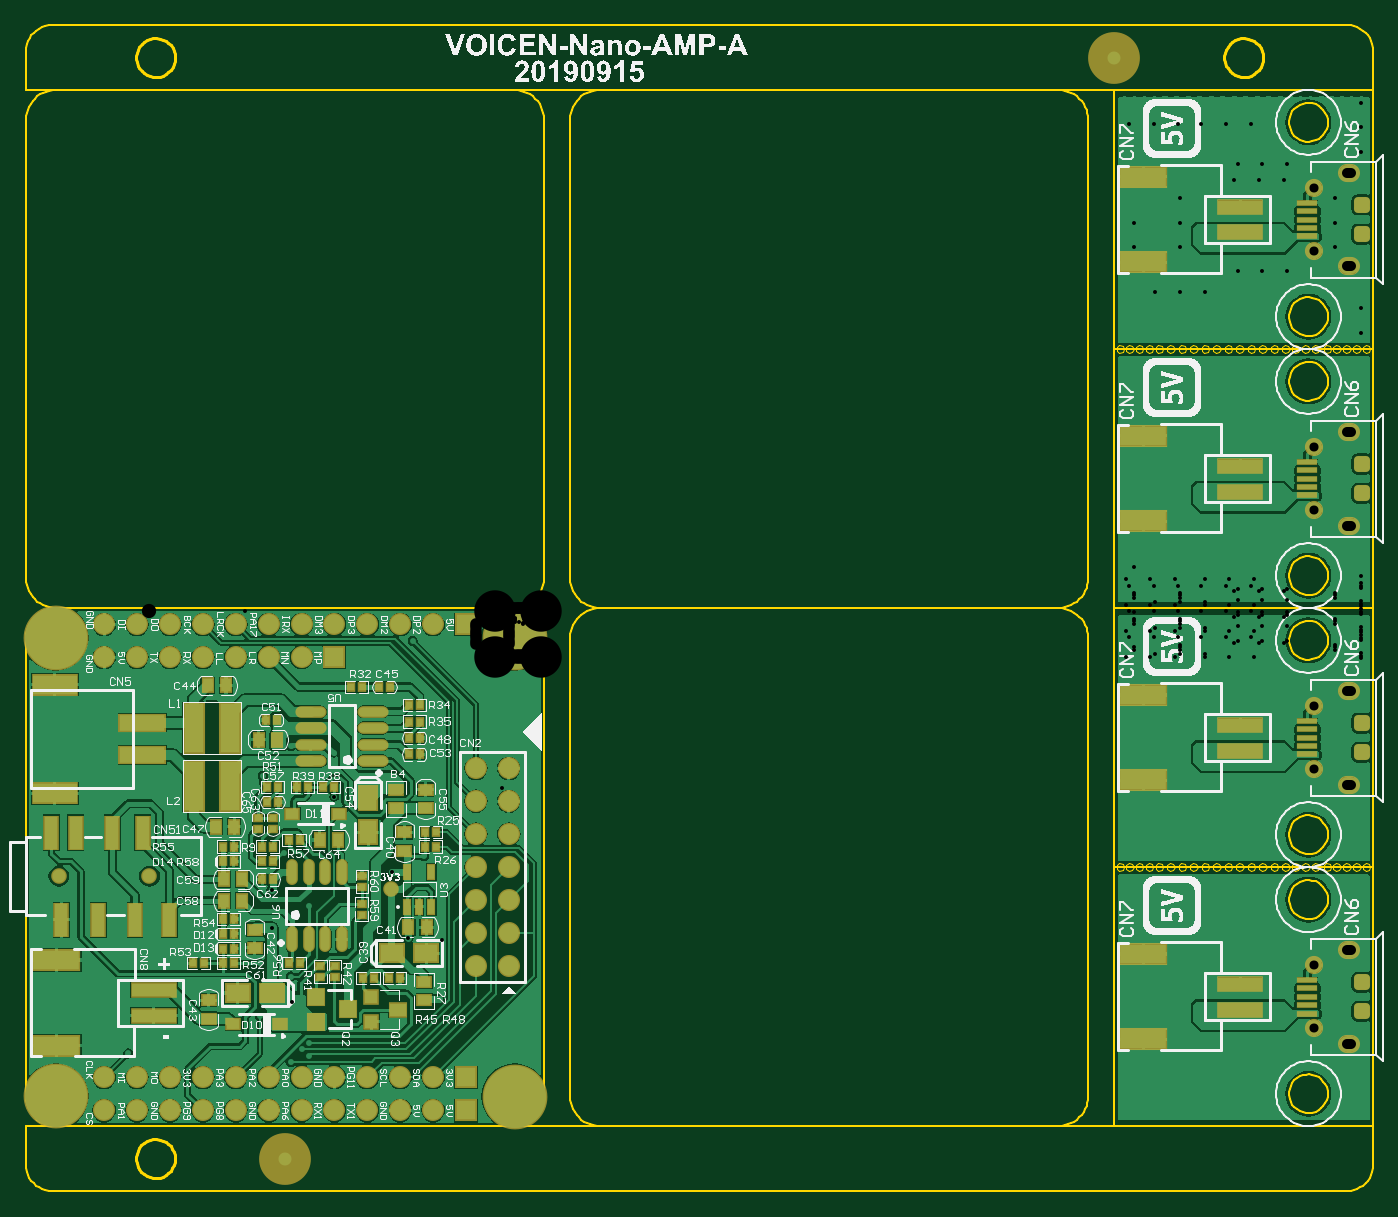
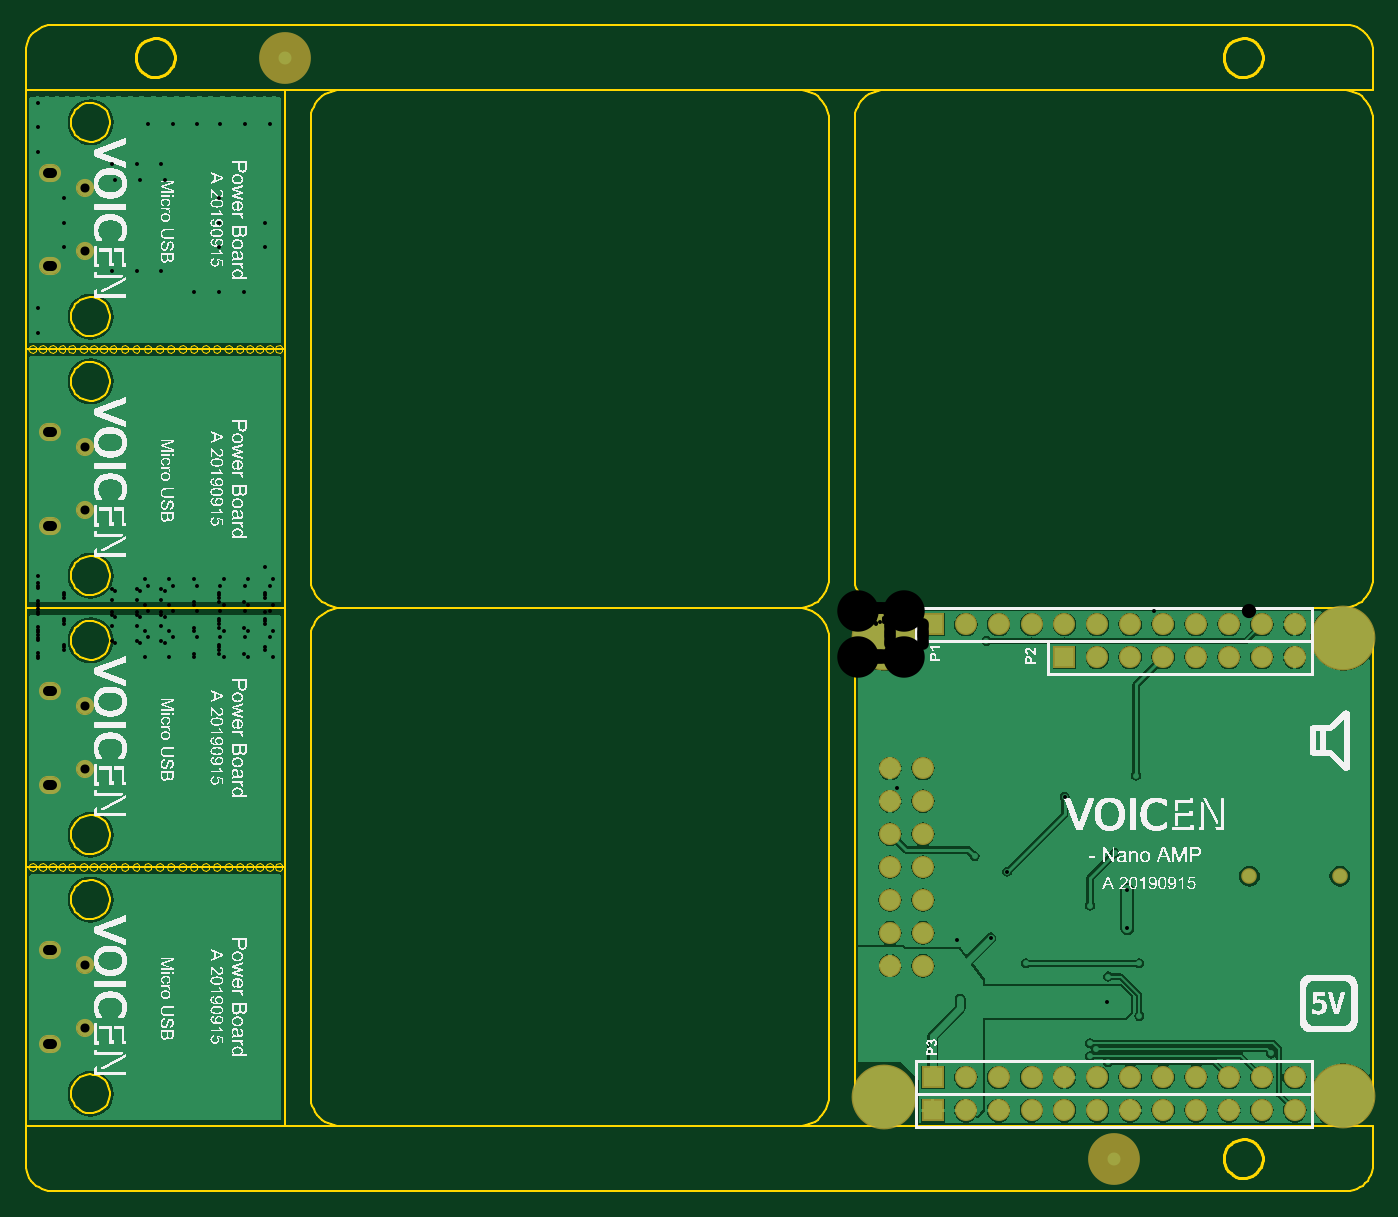
Circuit board: 11 layer files. Board 104.0 x 90.0 mm.
- drill: VOICEN-Nano-AMP-A-RoundHoles-Plated.TXT (4415 bytes)
- drill: VOICEN-Nano-AMP-A-SlotHoles-Plated.TXT (326 bytes)
- bottom_copper: VOICEN-Nano-AMP-A.GBL (70768 bytes)
- bottom_silk: VOICEN-Nano-AMP-A.GBO (515719 bytes)
- paste: VOICEN-Nano-AMP-A.GBP (135 bytes)
- bottom_mask: VOICEN-Nano-AMP-A.GBS (1837 bytes)
- outline: VOICEN-Nano-AMP-A.GKO (20809 bytes)
- top_copper: VOICEN-Nano-AMP-A.GTL (118707 bytes)
- top_silk: VOICEN-Nano-AMP-A.GTO (176566 bytes)
- paste: VOICEN-Nano-AMP-A.GTP (5269 bytes)
- top_mask: VOICEN-Nano-AMP-A.GTS (6965 bytes)

=== drill: VOICEN-Nano-AMP-A-RoundHoles-Plated.TXT ===
M48
;Layer_Color=9474304
;FILE_FORMAT=2:5
INCH,LZ
;TYPE=PLATED
T1F00S00C0.01200
T2F00S00C0.02756
T4F00S00C0.03543
T5F00S00C0.04331
T6F00S00C0.12598
%
T01
X0176784Y-014813
X0184283
X0191783
X0200783
X0208283
X0215784
X0218268Y-01337
X0210769
X0225768
X0240283Y-012663
Y-011913
Y-011163
X0224783Y-010613
X0225783Y-010113
X0218284
X0217284Y-010613
X0209784
X0210784Y-010113
X0207283Y-008913
X0214784
X0199784
X0192783
X0185284
X0177784
X0176784Y-006939
X0184283
X0191783
X0200783
X0208283
X0215784
X0218268Y-005496
X0225768
X0210769
X0200783Y-006139
X0193283
X0185784
X0179283Y-004789
X0193283
X0240283
X0248284Y-005889
Y-006639
Y-007389
Y-008263
Y-009013
Y-009763
Y-013763
Y-014513
Y-015263
X0200783Y-014013
X0193283
X0185784
X0179283Y-012663
Y-011913
X0179368Y-01118
X0193283Y-011163
Y-011913
Y-012663
X-003208Y-011888
X-0041Y-0113
X-0041281Y-0100219
X-0031012Y-0101055
X-0032Y-0098
Y-0095
X-00365Y-00755
X-0035Y-0065
X-004
Y-005
X-0035
X-0032
Y-0055
X-0005Y-00575
Y-0065
X-000398Y-004908
X-007Y-005
X-0075
X-008
X-00855Y-0051
X-009Y-005
Y-0055
Y-006
Y-0065
X-0091Y-00675
Y-0072
Y-0077
X-0088Y-008
X-0082842Y-0085658
Y-0097342
X-0091Y-0094
Y-0101
X-0090953Y-01054
X-00865Y-0108
X-0077Y-0112
X-0076758Y-0119789
X-0077Y-01225
X-0074Y-0122
Y-0119
X-007348Y-013418
X-007152Y-013228
X-007148Y-013628
X-007698Y-013808
X-00865Y-0124
X-0096Y-013
X-01002Y-01301
X-011Y-013
X-012
X-013
Y-0125
Y-0115
X-014
X-015
Y-0125
X-014
X-0138Y-0107
X-013Y-0105
X-012
X-0115
X-011
X-0105Y-01
X-0106Y-0115
X-0103
X-01
X-0101Y-0071
X-0106Y-007
X-011398Y-006908
Y-006408
X-01127Y-00541
X-011898Y-005408
X-012898Y-0054589
X-013898Y-004908
X-014898
X-0145Y-0086
X-0135
Y-0076
X-0079Y-00745
X-0072Y-0067
X-007Y-0065
Y-006
X-0063827Y-0057327
X-0078Y-0058
X-0059Y-0075
X-0055
Y-0078
X-0046315Y-0080185
X-0061Y-0092
X-0062Y-0095
X-00715Y-00905
X-0052Y-0108
X-0048Y-0127
X-0045
X-012646Y-01354
X-0155Y-0099
Y-0086
Y-0076
X-014898Y-003908
Y-002908
X-013898
X-013398Y-002408
X-012398
X-0116Y-0023
X-011398Y-002708
X-011898Y-002908
X-012898
X-013898Y-003908
X-011398Y-004008
X-0109Y-002
Y-0012
X-0099Y-0018
X-0092Y-0021
Y-0024
X-0089
X-0082
X-0074Y-0027
X-0067Y-0028
X-0057
X-005
X-0046
X-0042Y-002
X-0048Y-0015
X-0055
X-004Y-001
X-0035Y-0027
X-0033Y-0032
Y-0037
X-0035Y-004
Y-0045
X-00375Y-00475
X-006398Y-004708
Y-004408
X-005938Y-003658
X-006098Y-003208
X-007698Y-004208
X-008998Y-004308
Y-003708
X-008898Y-003408
Y-003158
X-0089Y-0013
X-001898Y-001908
X-001398Y-002408
X-001Y-003
Y-0035
Y-004
X-0015
X-000398Y-004408
Y-002408
X0179368Y-003306
X0179283Y-004039
X0193283
Y-003289
X0209784Y-002739
X0210784Y-002239
X0218284
X0217284Y-002739
X0224783
X0225783Y-002239
X0214784Y-001039
X0207283
X0199784
X0192783
X0185284
X0177784
X0176784Y000935
X0184283
X0191783
X0200783
X0208283
X0215784
X0218268Y002378
X0210769
X0225768
X0240283Y003085
Y003835
Y004585
X0224783Y005135
X0225783Y005635
X0218284
X0217284Y005135
X0209784
X0210784Y005635
X0207283Y006835
X0214784
X0199784
X0192783
X0185284
X0177784
X0176784Y008809
X0184283
X0191783
X0200783
X0208283
X0215784
X0218268Y0102521
X0225768
X0210769
X0200783Y0096091
X0193283
X0185784
X0179368Y004568
X0179283Y003835
Y003085
X0193283
Y003835
Y004585
Y001735
X0200783
X0185784
X0248284Y001985
Y001235
Y000485
Y-000389
Y-001139
Y-001889
X0240283Y-003289
Y-004039
X0248284Y005985
Y006735
Y007485
Y0083591
Y0091091
Y009859
X0240283Y0109591
Y0117091
Y0124591
X0224783Y0130091
X0225783Y0135091
X0218284
X0217284Y0130091
X0209784
X0210784Y0135091
X0207283Y0147091
X0199784
X0192783
X0185284
X0177784
X0179368Y012442
X0179283Y0117091
Y0109591
X0193283
Y0117091
Y0124591
X0214784Y0147091
X0248284Y0146091
Y0153591
Y0138591
T02
X0234063Y-0127677
X0234063Y-0108583
X0234063Y-0048937
X0234063Y-0029842
X0234063Y0029803
X0234063Y0048898
X0234063Y0108543
X0234063Y0127638
T04
X-013374Y-015268
X-012374
X-011374
X-010374
X-009374
X-008374
X-007374
X-006374
X-005374
X-004374
X-003374
X-002374
Y-014268
X-003374
X-004374
X-005374
X-006374
X-007374
X-008374
X-009374
X-010374
X-011374
X-012374
X-013374
X-0020748Y-010874
X-0010748
Y-009874
Y-008874
X-0020748
Y-009874
Y-007874
X-0010748
Y-006874
Y-005874
Y-004874
X-0020748
Y-005874
Y-006874
X-002374Y-0005
X-003374
X-004374
X-005374
X-006374
Y-0015
X-007374
X-008374
X-009374
X-010374
X-011374
X-012374
X-013374
Y-0005
X-012374
X-011374
X-010374
X-009374
X-008374
X-007374
T05
X-014748Y-00815
X-0119961
T06
X-014848Y-014838
X-000898Y-014848
Y-000908
X-014848Y-000898
M30

=== drill: VOICEN-Nano-AMP-A-SlotHoles-Plated.TXT (326 bytes, source withheld) ===
=== bottom_copper: VOICEN-Nano-AMP-A.GBL (70768 bytes, source omitted) ===
=== bottom_silk: VOICEN-Nano-AMP-A.GBO (515719 bytes, source omitted) ===
=== paste: VOICEN-Nano-AMP-A.GBP ===
G04 Layer_Color=128*
%FSLAX25Y25*%
%MOIN*%
G70*
G01*
G75*
%ADD10C,0.03937*%
D10*
X173228Y167323D02*
D03*
X-78760Y-167342D02*
D03*
M02*

=== bottom_mask: VOICEN-Nano-AMP-A.GBS ===
G04 Layer_Color=16711935*
%FSLAX25Y25*%
%MOIN*%
G70*
G01*
G75*
%ADD54C,0.15748*%
%ADD61C,0.04737*%
%ADD77C,0.19698*%
%ADD78C,0.06706*%
%ADD79R,0.06706X0.06706*%
%ADD80O,0.06706X0.05524*%
%ADD81C,0.05524*%
D54*
X173228Y167323D02*
D03*
X-78760Y-167342D02*
D03*
D61*
X-119961Y-81500D02*
D03*
X-147480D02*
D03*
D77*
X-148480Y-148380D02*
D03*
Y-8980D02*
D03*
X-8980Y-148480D02*
D03*
Y-9080D02*
D03*
D78*
X-33740Y-152680D02*
D03*
X-43740D02*
D03*
X-53740D02*
D03*
X-63740D02*
D03*
X-73740D02*
D03*
X-83740D02*
D03*
X-93740D02*
D03*
X-103740D02*
D03*
X-113740D02*
D03*
X-123740D02*
D03*
X-133740D02*
D03*
X-33740Y-142680D02*
D03*
X-43740D02*
D03*
X-53740D02*
D03*
X-63740D02*
D03*
X-73740D02*
D03*
X-83740D02*
D03*
X-93740D02*
D03*
X-103740D02*
D03*
X-113740D02*
D03*
X-123740D02*
D03*
X-133740D02*
D03*
X-73740Y-15000D02*
D03*
X-83740D02*
D03*
X-93740D02*
D03*
X-103740D02*
D03*
X-113740D02*
D03*
X-123740D02*
D03*
X-133740D02*
D03*
X-33740Y-5000D02*
D03*
X-43740D02*
D03*
X-53740D02*
D03*
X-63740D02*
D03*
X-73740D02*
D03*
X-83740D02*
D03*
X-93740D02*
D03*
X-103740D02*
D03*
X-113740D02*
D03*
X-123740D02*
D03*
X-133740D02*
D03*
X-10748Y-88740D02*
D03*
Y-98740D02*
D03*
Y-108740D02*
D03*
X-20748Y-88740D02*
D03*
Y-98740D02*
D03*
Y-108740D02*
D03*
X-10748Y-78740D02*
D03*
Y-68740D02*
D03*
Y-58740D02*
D03*
Y-48740D02*
D03*
X-20748Y-78740D02*
D03*
Y-68740D02*
D03*
Y-58740D02*
D03*
Y-48740D02*
D03*
D79*
X-23740Y-152680D02*
D03*
Y-142680D02*
D03*
X-63740Y-15000D02*
D03*
X-23740Y-5000D02*
D03*
D80*
X244614Y-25118D02*
D03*
Y-53661D02*
D03*
Y-103858D02*
D03*
Y-132402D02*
D03*
Y132362D02*
D03*
Y103819D02*
D03*
Y53622D02*
D03*
Y25079D02*
D03*
D81*
X234063Y-48937D02*
D03*
X234063Y-29842D02*
D03*
X234063Y-127677D02*
D03*
X234063Y-108583D02*
D03*
X234063Y108543D02*
D03*
X234063Y127638D02*
D03*
X234063Y29803D02*
D03*
X234063Y48898D02*
D03*
M02*

=== outline: VOICEN-Nano-AMP-A.GKO (20809 bytes, source omitted) ===
=== top_copper: VOICEN-Nano-AMP-A.GTL (118707 bytes, source omitted) ===
=== top_silk: VOICEN-Nano-AMP-A.GTO (176566 bytes, source omitted) ===
=== paste: VOICEN-Nano-AMP-A.GTP ===
G04 Layer_Color=8421504*
%FSLAX25Y25*%
%MOIN*%
G70*
G01*
G75*
%ADD10C,0.03937*%
%ADD11O,0.02756X0.07087*%
%ADD12R,0.02165X0.01772*%
%ADD13R,0.01772X0.02165*%
%ADD14R,0.03200X0.04000*%
%ADD15R,0.07087X0.05315*%
%ADD16R,0.05905X0.14961*%
%ADD17R,0.14173X0.05905*%
%ADD18R,0.13386X0.03937*%
%ADD19O,0.08661X0.02756*%
%ADD20R,0.01968X0.04134*%
%ADD21R,0.04000X0.03200*%
%ADD22R,0.05000X0.03937*%
%ADD23R,0.03937X0.03937*%
%ADD24R,0.05000X0.05000*%
%ADD25R,0.03937X0.02953*%
%ADD26R,0.13780X0.04724*%
%ADD27R,0.13386X0.05905*%
%ADD28R,0.05315X0.07087*%
%ADD29R,0.03937X0.09842*%
G04:AMPARAMS|DCode=30|XSize=47.24mil|YSize=47.24mil|CornerRadius=11.81mil|HoleSize=0mil|Usage=FLASHONLY|Rotation=90.000|XOffset=0mil|YOffset=0mil|HoleType=Round|Shape=RoundedRectangle|*
%AMROUNDEDRECTD30*
21,1,0.04724,0.02362,0,0,90.0*
21,1,0.02362,0.04724,0,0,90.0*
1,1,0.02362,0.01181,0.01181*
1,1,0.02362,0.01181,-0.01181*
1,1,0.02362,-0.01181,-0.01181*
1,1,0.02362,-0.01181,0.01181*
%
%ADD30ROUNDEDRECTD30*%
%ADD31R,0.06299X0.01575*%
D10*
X173228Y167323D02*
D03*
X-78760Y-167342D02*
D03*
X-46500Y-85500D02*
D03*
D11*
X-61590Y-80264D02*
D03*
X-66590D02*
D03*
X-71590D02*
D03*
X-76590D02*
D03*
X-61590Y-100736D02*
D03*
X-66590D02*
D03*
X-71590D02*
D03*
X-76590D02*
D03*
D12*
X-55399Y-81489D02*
D03*
X-55399Y-84835D02*
D03*
X-55500Y-89827D02*
D03*
X-55500Y-93173D02*
D03*
X-87000Y-67173D02*
D03*
X-87000Y-63827D02*
D03*
X-82500Y-67173D02*
D03*
X-82500Y-63827D02*
D03*
X-63500Y-108827D02*
D03*
X-63500Y-112173D02*
D03*
X-68000Y-108827D02*
D03*
X-68000Y-112173D02*
D03*
D13*
X-82327Y-77000D02*
D03*
X-85673Y-77000D02*
D03*
X-77673Y-70500D02*
D03*
X-74327Y-70500D02*
D03*
X-77673Y-108000D02*
D03*
X-74327Y-108000D02*
D03*
X-97673Y-72500D02*
D03*
X-94327Y-72500D02*
D03*
X-94327Y-94500D02*
D03*
X-97673Y-94500D02*
D03*
X-82327Y-72500D02*
D03*
X-85673Y-72500D02*
D03*
X-97673Y-77000D02*
D03*
X-94327Y-77000D02*
D03*
X-82327Y-82500D02*
D03*
X-85673Y-82500D02*
D03*
X-43827Y-112500D02*
D03*
X-47173Y-112500D02*
D03*
X-55173Y-112500D02*
D03*
X-51827Y-112500D02*
D03*
X-71827Y-54500D02*
D03*
X-75173Y-54500D02*
D03*
X-63827Y-54500D02*
D03*
X-67173Y-54500D02*
D03*
X-41173Y-34500D02*
D03*
X-37827Y-34500D02*
D03*
X-41173Y-29500D02*
D03*
X-37827Y-29500D02*
D03*
X-80827Y-54500D02*
D03*
X-84173Y-54500D02*
D03*
X-55327Y-24000D02*
D03*
X-58673Y-24000D02*
D03*
X-36173Y-72500D02*
D03*
X-32827Y-72500D02*
D03*
X-36173Y-68000D02*
D03*
X-32827Y-68000D02*
D03*
X-37827Y-44500D02*
D03*
X-41173Y-44500D02*
D03*
X-50173Y-24000D02*
D03*
X-46827Y-24000D02*
D03*
X-37827Y-39500D02*
D03*
X-41173Y-39500D02*
D03*
X-81327Y-34000D02*
D03*
X-84673Y-34000D02*
D03*
X-80827Y-59000D02*
D03*
X-84173Y-59000D02*
D03*
X-94327Y-108000D02*
D03*
X-97673Y-108000D02*
D03*
X-103327Y-108000D02*
D03*
X-106673Y-108000D02*
D03*
X-94327Y-99000D02*
D03*
X-97673Y-99000D02*
D03*
X-94327Y-103500D02*
D03*
X-97673Y-103500D02*
D03*
D14*
X-62719Y-70500D02*
D03*
X-68281D02*
D03*
X-81219Y-40000D02*
D03*
X-86781D02*
D03*
X-94219Y-66500D02*
D03*
X-99781D02*
D03*
X-102281Y-23500D02*
D03*
X-96719D02*
D03*
X-41281Y-97000D02*
D03*
X-35719D02*
D03*
X-97281Y-89000D02*
D03*
X-91719D02*
D03*
X-97281Y-82500D02*
D03*
X-91719D02*
D03*
D15*
X-93158Y-117000D02*
D03*
X-82842D02*
D03*
X-46158Y-105000D02*
D03*
X-35842D02*
D03*
D16*
X-106512Y-54000D02*
D03*
X-95488D02*
D03*
Y-36500D02*
D03*
X-106512D02*
D03*
D17*
X-148264Y-107008D02*
D03*
Y-132992D02*
D03*
X182087Y-26398D02*
D03*
Y-52382D02*
D03*
Y-105138D02*
D03*
Y-131122D02*
D03*
Y131083D02*
D03*
Y105098D02*
D03*
Y52342D02*
D03*
Y26358D02*
D03*
D18*
X-118736Y-116063D02*
D03*
Y-123937D02*
D03*
X211614Y-35453D02*
D03*
Y-43327D02*
D03*
Y-114193D02*
D03*
Y-122067D02*
D03*
Y122028D02*
D03*
Y114154D02*
D03*
Y43287D02*
D03*
Y35413D02*
D03*
D19*
X-70949Y-31500D02*
D03*
Y-36500D02*
D03*
Y-41500D02*
D03*
Y-46500D02*
D03*
X-52051Y-31500D02*
D03*
Y-36500D02*
D03*
Y-41500D02*
D03*
Y-46500D02*
D03*
D20*
X-41740Y-90815D02*
D03*
X-38000D02*
D03*
X-34260D02*
D03*
Y-80185D02*
D03*
X-41740D02*
D03*
D21*
X-36500Y-119281D02*
D03*
Y-113719D02*
D03*
X-36000Y-60781D02*
D03*
Y-55219D02*
D03*
X-102000Y-124781D02*
D03*
Y-119219D02*
D03*
X-88000Y-97719D02*
D03*
Y-103281D02*
D03*
X-45000Y-60781D02*
D03*
Y-55219D02*
D03*
X-42500Y-73781D02*
D03*
Y-68219D02*
D03*
D22*
X-44500Y-122050D02*
D03*
D23*
X-52500Y-125750D02*
D03*
Y-118250D02*
D03*
D24*
X-59776Y-122000D02*
D03*
X-69224Y-118260D02*
D03*
Y-125740D02*
D03*
D25*
X-62413Y-62500D02*
D03*
X-76587D02*
D03*
X-80413Y-126500D02*
D03*
X-94587D02*
D03*
D26*
X-122169Y-44710D02*
D03*
Y-34868D02*
D03*
D27*
X-148744Y-56324D02*
D03*
Y-23254D02*
D03*
D28*
X-53500Y-68158D02*
D03*
Y-57842D02*
D03*
D29*
X-122047Y-68252D02*
D03*
X-124370Y-94748D02*
D03*
X-135591D02*
D03*
X-146811D02*
D03*
X-113937D02*
D03*
X-131299Y-68252D02*
D03*
X-142323D02*
D03*
X-149803D02*
D03*
D30*
X248551Y-43819D02*
D03*
Y-34961D02*
D03*
Y-122559D02*
D03*
Y-113701D02*
D03*
Y113661D02*
D03*
Y122520D02*
D03*
Y34921D02*
D03*
Y43780D02*
D03*
D31*
X232016Y-39390D02*
D03*
Y-41949D02*
D03*
Y-34272D02*
D03*
Y-44508D02*
D03*
Y-36831D02*
D03*
Y-118130D02*
D03*
Y-120689D02*
D03*
Y-113012D02*
D03*
Y-123248D02*
D03*
Y-115571D02*
D03*
Y118091D02*
D03*
Y115532D02*
D03*
Y123209D02*
D03*
Y112972D02*
D03*
Y120650D02*
D03*
Y39350D02*
D03*
Y36791D02*
D03*
Y44469D02*
D03*
Y34232D02*
D03*
Y41909D02*
D03*
M02*

=== top_mask: VOICEN-Nano-AMP-A.GTS (6965 bytes, source omitted) ===
